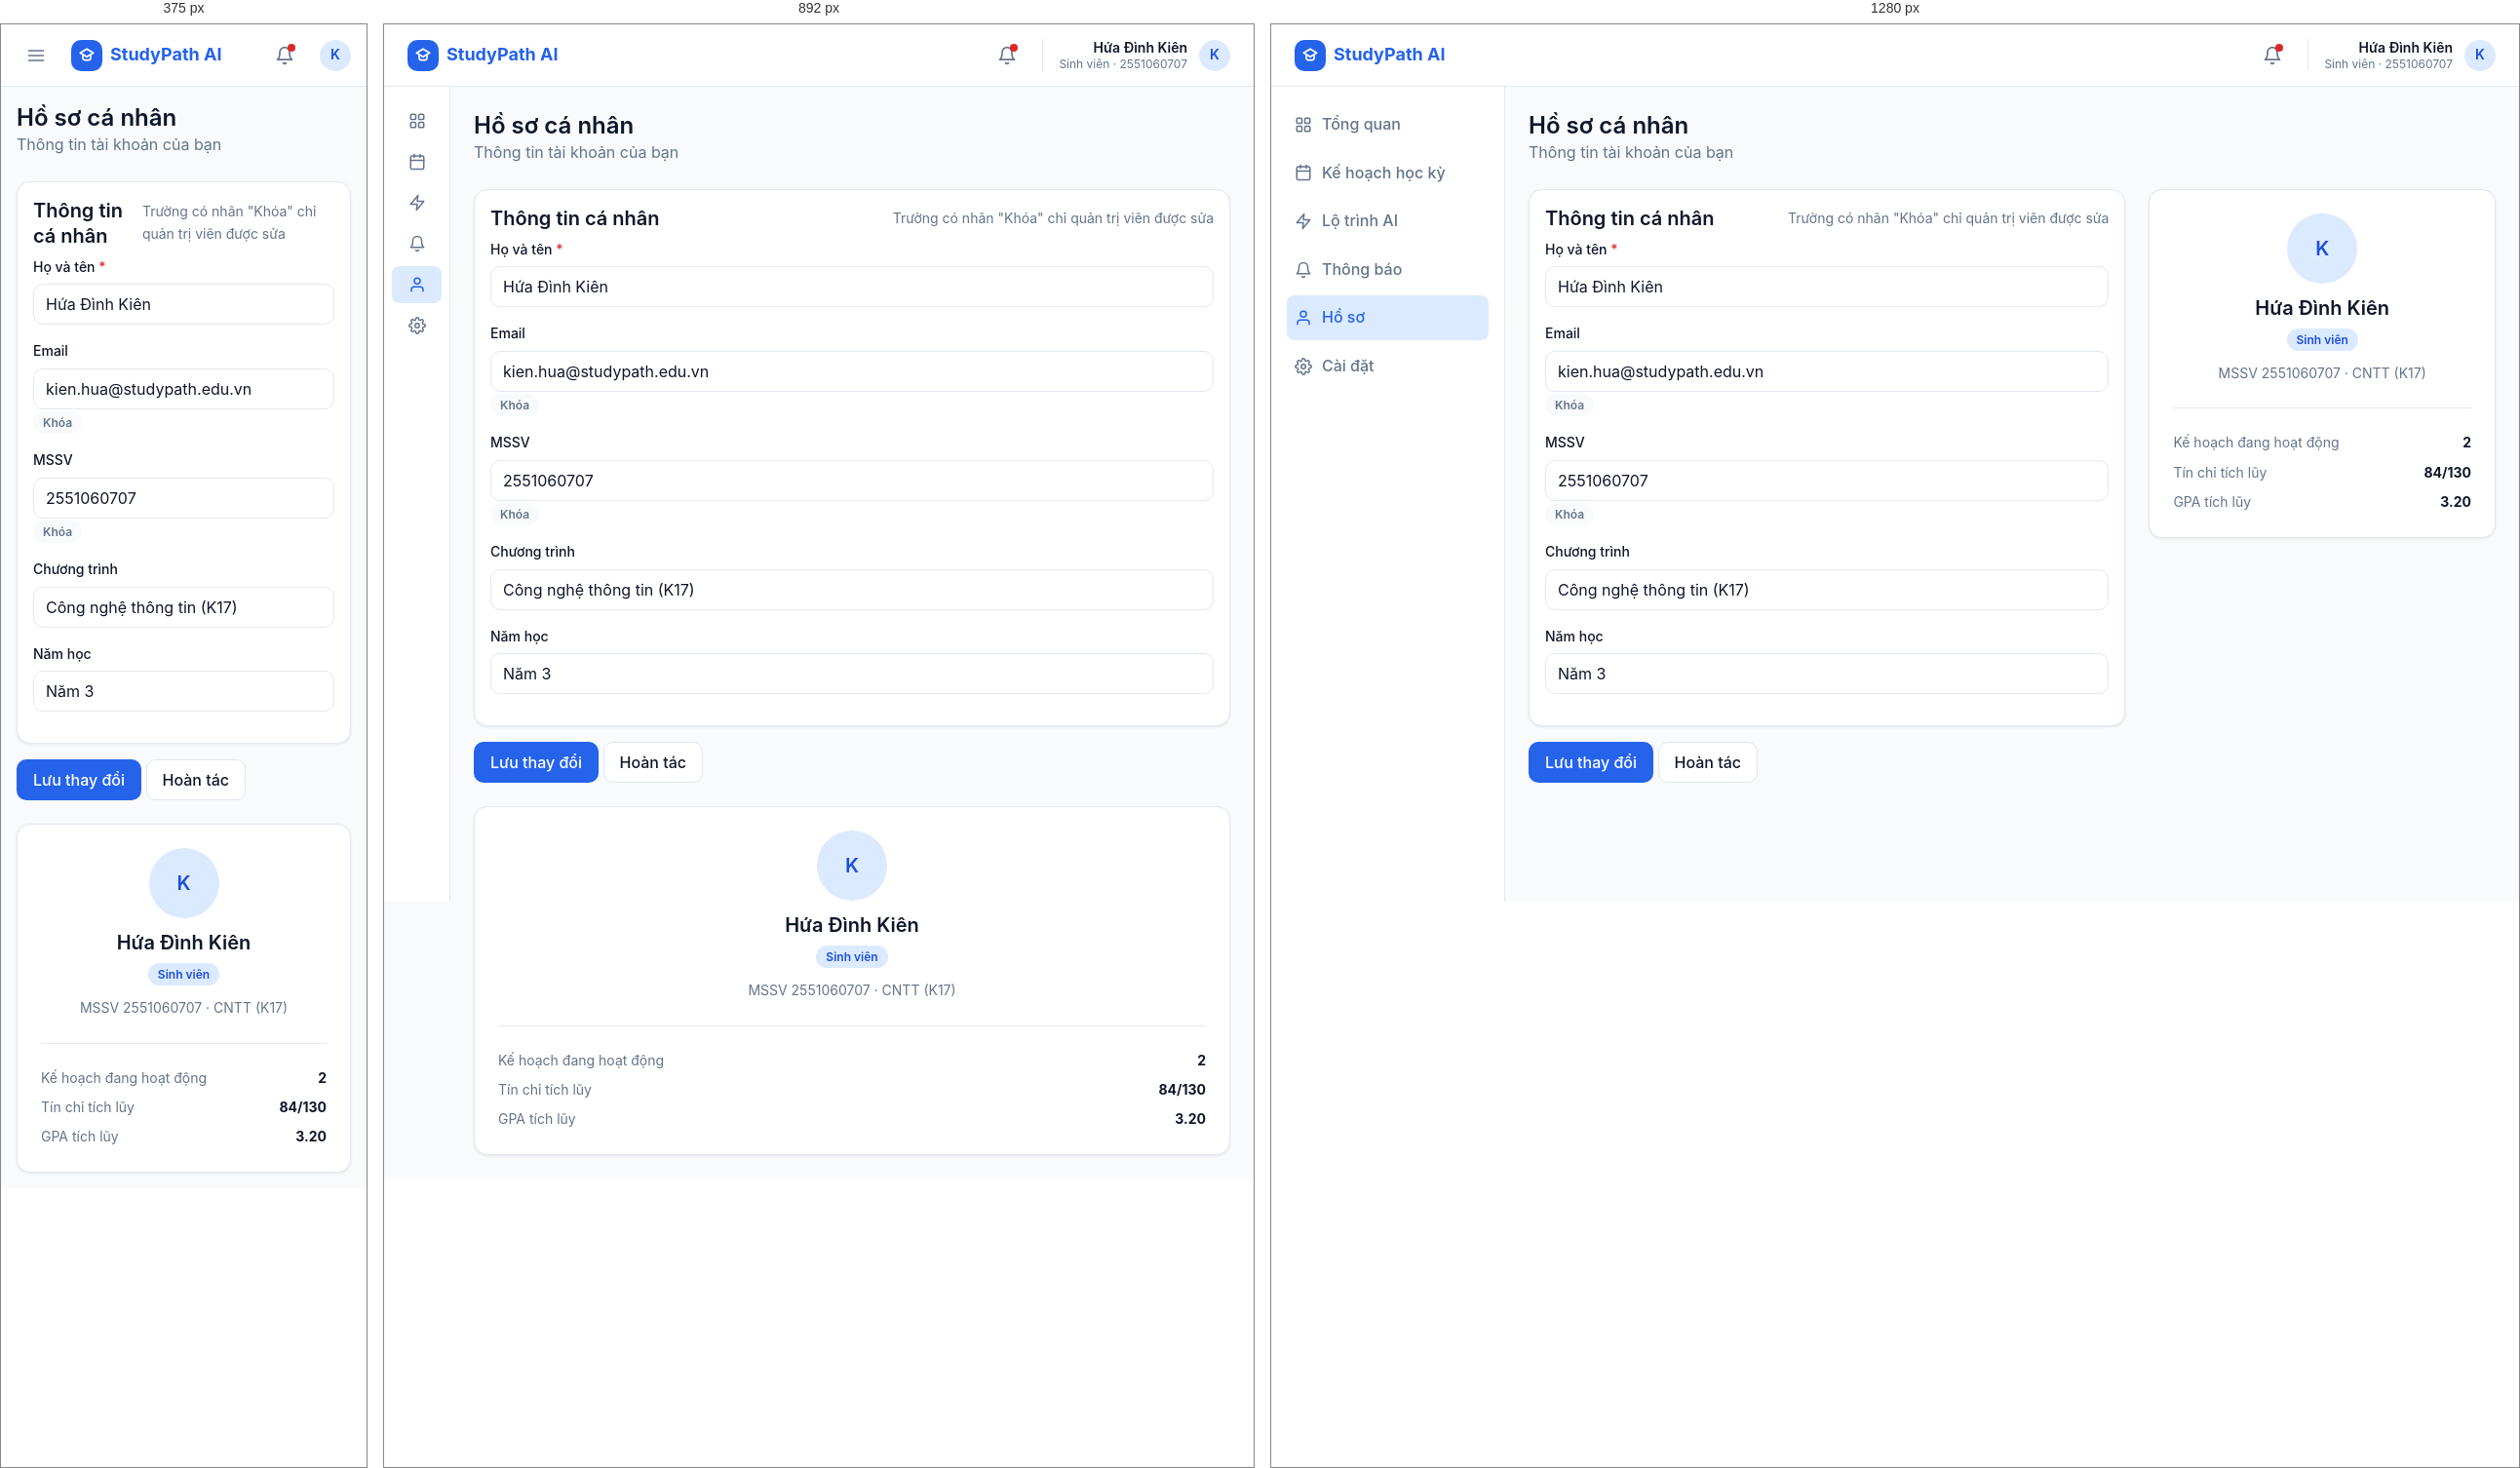
Rendered at 375 px, 892 px and 1280 px, left to right.

<!-- file: shell-v2.html -->
<!doctype html>
<html lang="vi">
<head>
<meta charset="utf-8">
<meta name="viewport" content="width=device-width, initial-scale=1">
<title>Mockup shell v2 — StudyPath AI</title>
<link rel="stylesheet" href="../../css/base.css">
<style>
  :root { --header-height: 64px; }

  body {
    margin: 0;
    background: var(--color-bg);
    color: var(--color-text);
    font-family: var(--font-family);
  }

  /* ===== HEADER FULL-WIDTH ===== */
  .app-header {
    position: sticky;
    top: 0;
    z-index: 20;
    height: var(--header-height);
    display: flex;
    align-items: center;
    gap: var(--space-3);
    padding: 0 var(--space-3);
    background: var(--color-surface);
    border-bottom: 1px solid var(--color-border);
  }

  .app-header .brand {
    padding: 0;
    flex-shrink: 0;
  }

  .header-actions {
    margin-left: auto;
    display: flex;
    align-items: center;
    gap: var(--space-2);
  }

  .header-user {
    display: flex;
    align-items: center;
    gap: 12px;
    padding-left: var(--space-2);
    border-left: 1px solid var(--color-border);
  }

  .header-user .user-name {
    font-size: var(--font-size-sm);
    font-weight: 600;
    line-height: 1.3;
    text-align: right;
  }

  .header-user .user-role {
    display: block;
    font-size: 0.75rem;
    font-weight: 400;
    color: var(--color-text-muted);
  }

  .menu-btn { display: none; }

  /* ===== BODY: ASIDE + MAIN ===== */
  .app-body {
    display: flex;
    min-height: calc(100vh - var(--header-height));
  }

  .app-body .sidebar {
    position: sticky;
    top: var(--header-height);
    bottom: auto;
    height: calc(100vh - var(--header-height));
    flex-shrink: 0;
  }

  .app-body .sidebar-nav {
    padding-top: var(--space-2);
  }

  .app-body .main-content {
    flex: 1;
    min-width: 0;
    padding: var(--space-3);
    max-width: 1240px;
  }

  .content-grid {
    display: grid;
    grid-template-columns: minmax(0, 1.55fr) minmax(280px, 0.9fr);
    gap: var(--space-3);
    align-items: start;
  }

  .summary-card {
    display: flex;
    flex-direction: column;
    align-items: center;
    text-align: center;
    gap: var(--space-1);
    padding: var(--space-3);
  }

  .summary-card h2 { margin: 4px 0 0; }

  .summary-meta {
    display: flex;
    flex-direction: column;
    gap: 2px;
    margin-top: 4px;
  }

  .summary-divider {
    width: 100%;
    height: 1px;
    background: var(--color-border);
    margin: var(--space-2) 0;
  }

  .summary-row {
    display: flex;
    justify-content: space-between;
    width: 100%;
    font-size: var(--font-size-sm);
  }

  .summary-row span:first-child { color: var(--color-text-muted); }

  @media (max-width: 1024px) {
    .app-body .sidebar { width: 68px; }
    .app-body .sidebar .nav-item span,
    .app-body .sidebar .brand span { display: none; }
    .content-grid { grid-template-columns: 1fr; }
  }

  @media (max-width: 760px) {
    .app-header { gap: var(--space-2); padding: 0 var(--space-2); }
    .menu-btn { display: inline-flex; }
    .header-user .user-name { display: none; }
    .header-user { border-left: 0; padding-left: 0; }
    .app-body .sidebar { display: none; }
    .app-body .main-content { padding: var(--space-2); }
  }
</style>
</head>
<body>

<header class="app-header">
  <button type="button" class="icon-btn menu-btn" aria-label="Mở menu">
    <svg width="20" height="20" viewBox="0 0 24 24" fill="none" stroke="currentColor" stroke-width="2" stroke-linecap="round"><line x1="3" y1="6" x2="21" y2="6"/><line x1="3" y1="12" x2="21" y2="12"/><line x1="3" y1="18" x2="21" y2="18"/></svg>
  </button>

  <a class="brand" href="#">
    <span class="brand-mark" aria-hidden="true">
      <svg width="16" height="16" viewBox="0 0 24 24" fill="none" stroke="currentColor" stroke-width="2.5" stroke-linecap="round" stroke-linejoin="round">
        <path d="M12 2 2 8l10 6 10-6-10-6z"></path>
        <path d="M6 10.5V16c0 1.5 2.7 3 6 3s6-1.5 6-3v-5.5"></path>
      </svg>
    </span>
    <span>StudyPath AI</span>
  </a>

  <div class="header-actions">
    <button type="button" class="icon-btn" aria-label="Thông báo">
      <svg width="20" height="20" viewBox="0 0 24 24" fill="none" stroke="currentColor" stroke-width="2" stroke-linecap="round" stroke-linejoin="round"><path d="M18 8A6 6 0 0 0 6 8c0 7-3 9-3 9h18s-3-2-3-9"></path><path d="M13.73 21a2 2 0 0 1-3.46 0"></path></svg>
      <span class="bell-dot" aria-hidden="true"></span>
    </button>
    <div class="header-user">
      <div class="user-name">Hứa Đình Kiên<span class="user-role">Sinh viên · 2551060707</span></div>
      <span class="avatar avatar-sm">K</span>
    </div>
  </div>
</header>

<div class="app-body">
  <aside class="sidebar">
    <nav class="sidebar-nav" aria-label="Điều hướng chính">
      <a class="nav-item" href="#">
        <svg width="18" height="18" viewBox="0 0 24 24" fill="none" stroke="currentColor" stroke-width="2" stroke-linecap="round" stroke-linejoin="round"><rect x="3" y="3" width="7" height="7" rx="1.5"></rect><rect x="14" y="3" width="7" height="7" rx="1.5"></rect><rect x="3" y="14" width="7" height="7" rx="1.5"></rect><rect x="14" y="14" width="7" height="7" rx="1.5"></rect></svg>
        <span>Tổng quan</span>
      </a>
      <a class="nav-item" href="#">
        <svg width="18" height="18" viewBox="0 0 24 24" fill="none" stroke="currentColor" stroke-width="2" stroke-linecap="round" stroke-linejoin="round"><rect x="3" y="4" width="18" height="18" rx="2"></rect><line x1="16" y1="2" x2="16" y2="6"></line><line x1="8" y1="2" x2="8" y2="6"></line><line x1="3" y1="10" x2="21" y2="10"></line></svg>
        <span>Kế hoạch học kỳ</span>
      </a>
      <a class="nav-item" href="#">
        <svg width="18" height="18" viewBox="0 0 24 24" fill="none" stroke="currentColor" stroke-width="2" stroke-linecap="round" stroke-linejoin="round"><polygon points="13 2 3 14 12 14 11 22 21 10 12 10 13 2"></polygon></svg>
        <span>Lộ trình AI</span>
      </a>
      <a class="nav-item" href="#">
        <svg width="18" height="18" viewBox="0 0 24 24" fill="none" stroke="currentColor" stroke-width="2" stroke-linecap="round" stroke-linejoin="round"><path d="M18 8A6 6 0 0 0 6 8c0 7-3 9-3 9h18s-3-2-3-9"></path><path d="M13.73 21a2 2 0 0 1-3.46 0"></path></svg>
        <span>Thông báo</span>
      </a>
      <a class="nav-item active" href="#" aria-current="page">
        <svg width="18" height="18" viewBox="0 0 24 24" fill="none" stroke="currentColor" stroke-width="2" stroke-linecap="round" stroke-linejoin="round"><path d="M20 21v-2a4 4 0 0 0-4-4H8a4 4 0 0 0-4 4v2"></path><circle cx="12" cy="7" r="4"></circle></svg>
        <span>Hồ sơ</span>
      </a>
      <a class="nav-item" href="#">
        <svg width="18" height="18" viewBox="0 0 24 24" fill="none" stroke="currentColor" stroke-width="2" stroke-linecap="round" stroke-linejoin="round"><circle cx="12" cy="12" r="3"></circle><path d="M19.4 15a1.65 1.65 0 0 0 .33 1.82l.06.06a2 2 0 0 1-2.83 2.83l-.06-.06a1.65 1.65 0 0 0-1.82-.33 1.65 1.65 0 0 0-1 1.51V21a2 2 0 0 1-2 2 2 2 0 0 1-2-2v-.09A1.65 1.65 0 0 0 9 19.4a1.65 1.65 0 0 0-1.82.33l-.06.06a2 2 0 0 1-2.83 0 2 2 0 0 1 0-2.83l.06-.06a1.65 1.65 0 0 0 .33-1.82 1.65 1.65 0 0 0-1.51-1H3a2 2 0 0 1-2-2 2 2 0 0 1 2-2h.09A1.65 1.65 0 0 0 4.6 9a1.65 1.65 0 0 0-.33-1.82l-.06-.06a2 2 0 0 1 0-2.83 2 2 0 0 1 2.83 0l.06.06a1.65 1.65 0 0 0 1.82.33H9a1.65 1.65 0 0 0 1-1.51V3a2 2 0 0 1 2-2 2 2 0 0 1 2 2v.09a1.65 1.65 0 0 0 1 1.51 1.65 1.65 0 0 0 1.82-.33l.06-.06a2 2 0 0 1 2.83 0 2 2 0 0 1 0 2.83l-.06.06a1.65 1.65 0 0 0-.33 1.82V9a1.65 1.65 0 0 0 1.51 1H21a2 2 0 0 1 2 2 2 2 0 0 1-2 2h-.09a1.65 1.65 0 0 0-1.51 1z"></path></svg>
        <span>Cài đặt</span>
      </a>
    </nav>
  </aside>

  <main class="main-content">
    <div class="page-head">
      <div>
        <h1>Hồ sơ cá nhân</h1>
        <p class="text-muted">Thông tin tài khoản của bạn</p>
      </div>
    </div>

    <div class="content-grid">
      <form>
        <section class="card mb-2">
          <div class="card-head">
            <h2>Thông tin cá nhân</h2>
            <p class="text-sm text-muted">Trường có nhãn "Khóa" chỉ quản trị viên được sửa</p>
          </div>
          <div class="form-grid">
            <div class="form-group">
              <label class="form-label" for="full-name">Họ và tên <span class="required" aria-hidden="true">*</span></label>
              <input type="text" id="full-name" class="form-input" value="Hứa Đình Kiên">
            </div>
            <div class="form-group">
              <label class="form-label" for="email">Email</label>
              <div class="input-locked">
                <input type="email" id="email" class="form-input" value="kien.hua@studypath.edu.vn" disabled>
                <span class="tag tag-gray">Khóa</span>
              </div>
            </div>
            <div class="form-group">
              <label class="form-label" for="student-id">MSSV</label>
              <div class="input-locked">
                <input type="text" id="student-id" class="form-input" value="2551060707" disabled>
                <span class="tag tag-gray">Khóa</span>
              </div>
            </div>
            <div class="form-group">
              <label class="form-label" for="program">Chương trình</label>
              <input type="text" id="program" class="form-input" value="Công nghệ thông tin (K17)" disabled>
            </div>
            <div class="form-group">
              <label class="form-label" for="year">Năm học</label>
              <input type="text" id="year" class="form-input" value="Năm 3">
            </div>
          </div>
        </section>

        <div class="page-actions">
          <button type="button" class="btn btn-primary">Lưu thay đổi</button>
          <button type="button" class="btn btn-secondary">Hoàn tác</button>
        </div>
      </form>

      <aside class="card summary-card" aria-label="Tóm tắt hồ sơ">
        <span class="avatar avatar-lg">K</span>
        <h2>Hứa Đình Kiên</h2>
        <span class="tag tag-blue">Sinh viên</span>
        <div class="summary-meta">
          <span class="text-sm text-muted">MSSV 2551060707 · CNTT (K17)</span>
        </div>
        <div class="summary-divider"></div>
        <div class="summary-row"><span>Kế hoạch đang hoạt động</span><strong>2</strong></div>
        <div class="summary-row"><span>Tín chỉ tích lũy</span><strong>84/130</strong></div>
        <div class="summary-row"><span>GPA tích lũy</span><strong>3.20</strong></div>
      </aside>
    </div>
  </main>
</div>

</body>
</html>


/* @media block from base.css */
@media (max-width: 1024px) {
  .sidebar {
    width: 68px;
  }

  .sidebar-nav {
    padding: var(--space-1);
  }

  .sidebar .nav-item {
    justify-content: center;
    padding: 10px;
  }

  .sidebar .nav-item span,
  .sidebar .nav-section {
    display: none;
  }

  .main-content {
    padding: var(--space-2);
  }

  .stat-grid,
  .grid-3 {
    grid-template-columns: repeat(2, 1fr);
  }

  .grid-sidebar {
    grid-template-columns: 1fr;
  }
}

/* @media block from base.css */
@media (max-width: 760px) {
  .app-header {
    gap: var(--space-1);
    padding: 0 var(--space-2);
  }

  .icon-btn.menu-btn {
    display: inline-flex;
  }

  .header-user {
    padding-left: 0;
    border-left: 0;
  }

  .header-user .user-name {
    display: none;
  }

  .sidebar {
    position: fixed;
    top: var(--header-height);
    bottom: 0;
    left: 0;
    z-index: 60;
    width: var(--sidebar-width);
    height: auto;
    transform: translateX(-100%);
    transition: transform 0.2s ease;
    box-shadow: var(--shadow-md);
  }

  .sidebar-nav {
    padding: var(--space-1) var(--space-2);
  }

  .sidebar .nav-item {
    justify-content: flex-start;
    padding: 10px var(--space-1);
  }

  .sidebar .nav-item span {
    display: inline;
  }

  body.sidebar-open .sidebar {
    transform: translateX(0);
  }

  .main-content {
    padding: var(--space-2);
  }

  .stat-grid,
  .grid-2,
  .grid-3,
  .grid-sidebar {
    grid-template-columns: 1fr;
  }
}